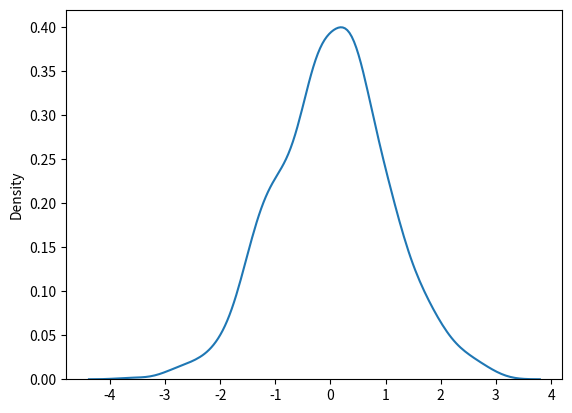

Write the Python code that produced this figure.
from numpy import random
import matplotlib.pyplot as plt
import seaborn as sns

#The Normal Distribution is one of the most important distributions.
# It is also called the Gaussian Distribution after the German mathematician Carl Friedrich Gauss.
# It fits the probability distribution of many events, eg. IQ Scores, Heartbeat etc.
# Use the random.normal() method to get a Normal Data Distribution.

# It has three parameters:
# loc - (Mean) where the peak of the bell exists.
# scale - (Standard Deviation) how flat the graph distribution should be.
# size - The shape of the returned array.

# #Generate a random normal distribution of size 2x3:
# x = random.normal(size=(2,3))
# print(x)

# #Generate a random normal distribution of size 2x3 with mean at 1 and standard deviation of 2:
# x = random.normal(loc=1, scale=2, size=(2, 3))
# print(x)

#Visualization of Normal Distribution
sns.distplot(random.normal(size=1000), hist=False)
plt.show()